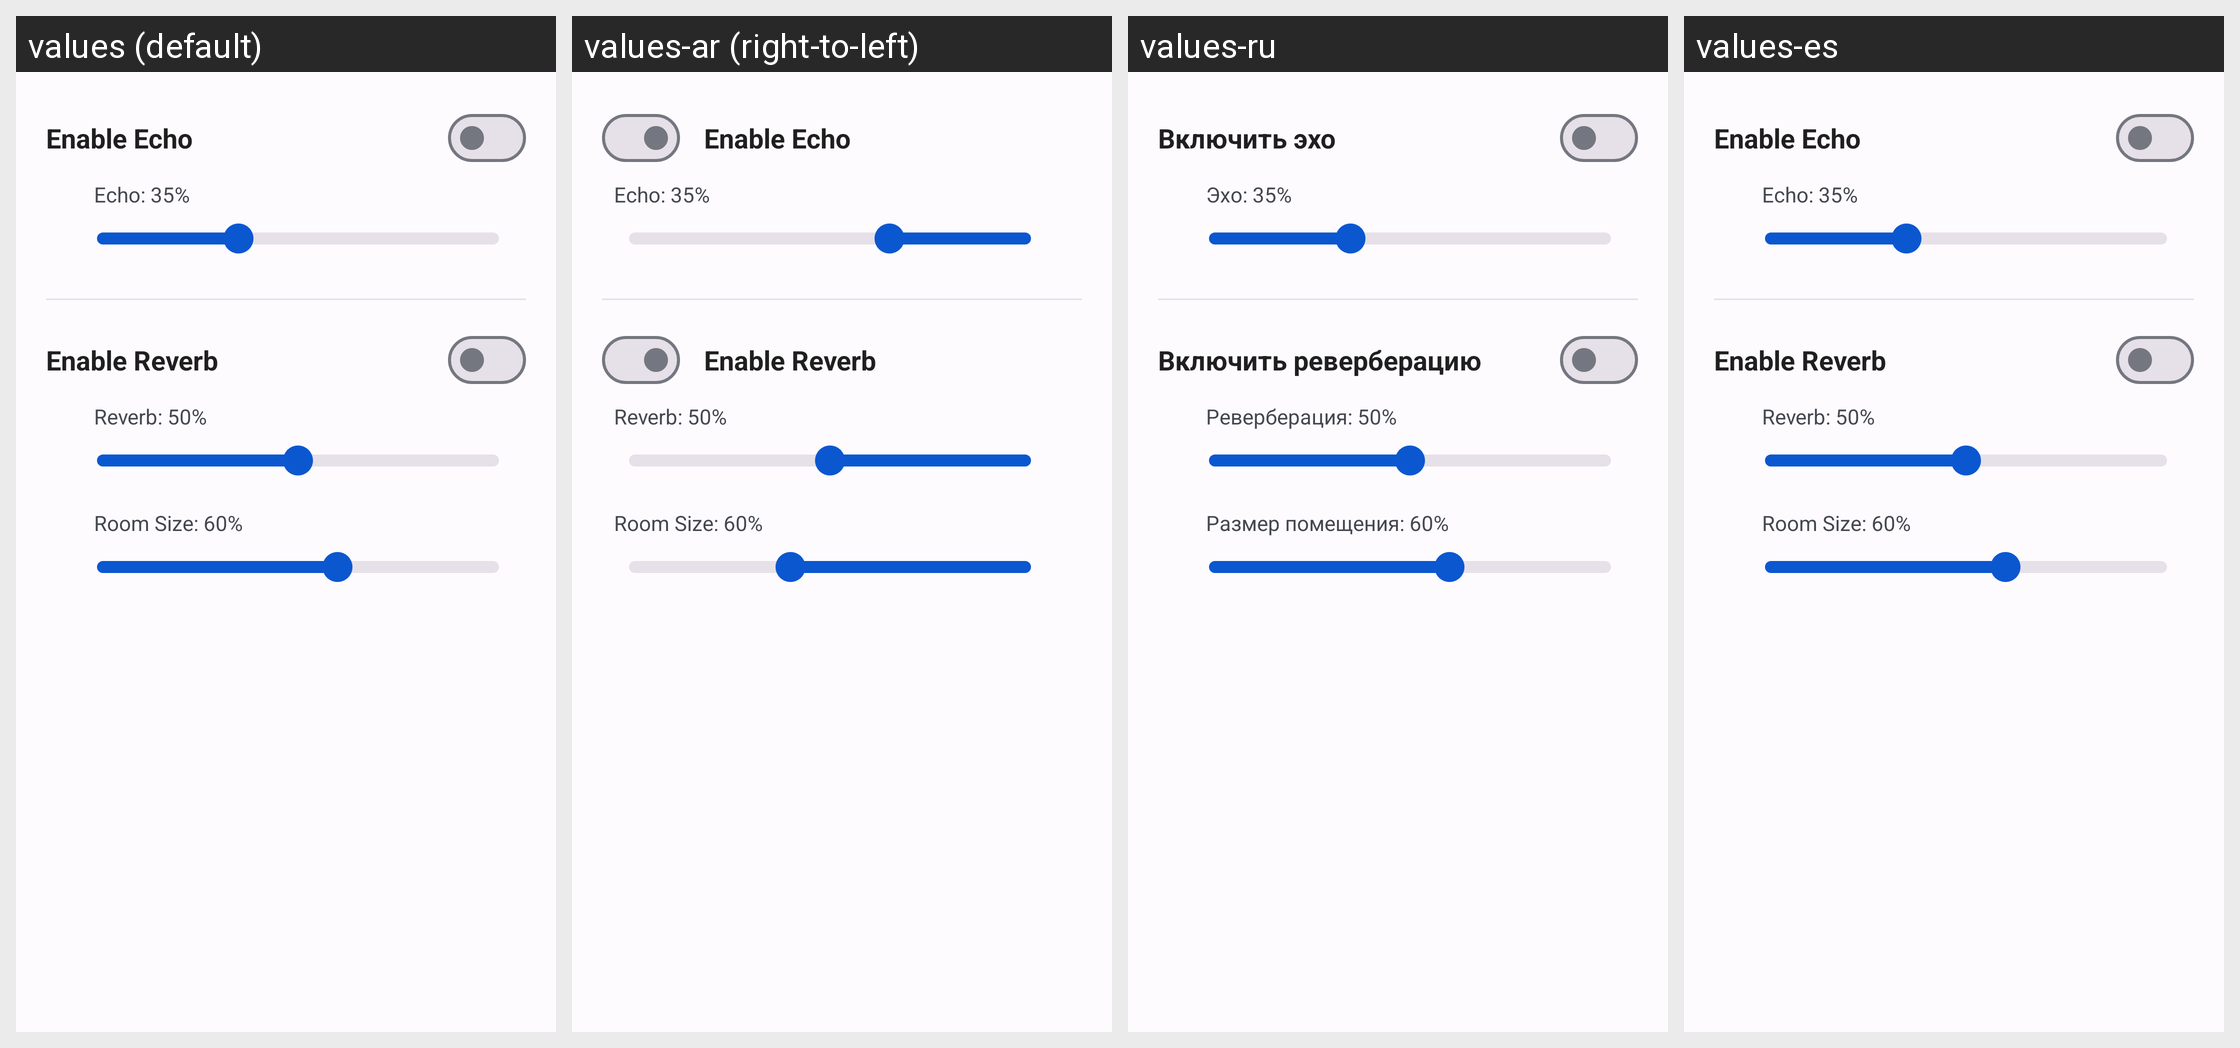

The same Android screen rendered under several of its app's locales, left to right. List the strings drawn on it with the default value and each locale's translation.
Android screen res/layout/dialog_echo_reverb.xml rendered under 4 locales, left to right: values (default), values-ar (right-to-left), values-ru, values-es. Device: Nexus 5 (rendered at 1080×1920; each locale shown at half size, 540×960, under a caption strip naming it); theme AppTheme.
Other locales in the repository, not shown: values-ar-rIL, values-az, values-da-rDK, values-de, values-hr, values-in, values-it, values-mk, values-nl, values-pt, values-tr, values-vi-rVN, values-zh.
Strings drawn on this screen, with the default value and each locale's value (text and hints the layout hard-codes, and strings that could not be matched under every locale, appear in the picture but are not listed):

chk_echo_enable
  values: Enable Echo
  values-ar: Enable Echo  [not translated; the default value is used]
  values-ru: Включить эхо
  values-es: Enable Echo  [not translated; the default value is used]

label_echo_level_default
  values: Echo: 35%
  values-ar: Echo: 35%  [not translated; the default value is used]
  values-ru: Эхо: 35%
  values-es: Echo: 35%  [not translated; the default value is used]

chk_reverb_enable
  values: Enable Reverb
  values-ar: Enable Reverb  [not translated; the default value is used]
  values-ru: Включить реверберацию
  values-es: Enable Reverb  [not translated; the default value is used]

label_reverb_level_default
  values: Reverb: 50%
  values-ar: Reverb: 50%  [not translated; the default value is used]
  values-ru: Реверберация: 50%
  values-es: Reverb: 50%  [not translated; the default value is used]

label_reverb_room_default
  values: Room Size: 60%
  values-ar: Room Size: 60%  [not translated; the default value is used]
  values-ru: Размер помещения: 60%
  values-es: Room Size: 60%  [not translated; the default value is used]
